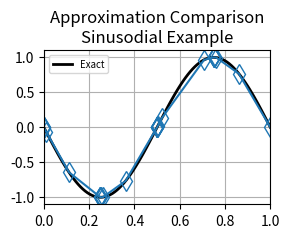

Write Python code to recreate this figure.
"""
File meant to show numerical integration applied via python
should essentially be the same as the matlab file(s)

Structured in a way that is more related to the simulation method in PSLTDSim

TODO: Include solve_ivp comparison
TODO: include trapezoidal integration comparisons

lambda is the python equivalent of matlab anonymous functions
"""
# Imports
import numpy as np
import matplotlib.pyplot as plt
from scipy.integrate import solve_ivp

# Method Definitions
def euler(fp, x0, y0, ts):
    """
    fp = Some derivative function of x and y
    x0 = Current x value
    y0 = Current y value
    ts = time step
    Returns y1 using Euler or tangent line method
    """    
    return y0 + fp(x0,y0)*ts

def adams2(fp, x0, y0, xN, yN, ts):
    """
    fp = Some derivative function of x and y
    x0 = Current x value
    y0 = Current y value    
    xN = Previous x value
    yN = Previous y value
    ts = time step
    Returns y1 using Adams-Bashforth two step method
    """
    return y0 + (1.5*fp(x0,y0) - 0.5*fp(xN,yN))*ts 

def rk45(fp, x0, y0, ts):
    """
    fp = Some derivative function of x and y
    x0 = Current x value
    y0 = Current y value
    ts = time step
    Returns y1 using Runge-Kutta method
    """
    k1 = fp(x0, y0)
    k2 = fp(x0 +ts/2, y0+ts/2*k1)
    k3 = fp(x0 +ts/2, y0+ts/2*k2)
    k4 = fp(x0 +ts, y0+ts*k3)    
    return y0 + ts/6*(k1+2*k2+2*k3+k4)


caseName = 'Sinusodial Example'
tStart =0
tEnd = 1
numPoints = 4
ic = [0,0] # initial condition x,y
fp = lambda x, y: -2*np.pi*np.cos(2*np.pi*x)
f = lambda x,c: -np.sin(2*np.pi*x)+c
findC = lambda x,y: y+2*np.pi*np.sin(2*np.pi*x)


# Find C from integrated equation for exact soln
c = findC(ic[0], ic[1])

# Initialize current value dictionary
# Shown to mimic PSLTDSim record keeping
cv={
        't' :ic[0],
        'yE': ic[1],
        'yRK': ic[1],    
        'yAB': ic[1],
        'ySI': ic[1],
        }

# Calculate time step
ts = (tEnd-tStart)/numPoints

# Calculate exact solution
tExact = np.linspace(tStart,tEnd, 100)
yExact = f(tExact, c)

# Initialize running value lists
t=[]
ySI = []
tSI = []

t.append(cv['t'])
#tSI.append(cv['t'])
#ySI.append(cv['ySI'])

# Start Simulation
while cv['t']< tEnd:


    # Runge-Kutta via solve IVP...
    soln = solve_ivp(fp, (cv['t'], cv['t']+ts), [cv['ySI']])

    # cat list soln
    ySI += list(soln.y[-1])#[1:-1]
    tSI += list(soln.t)#[1:-1]
    # ensure correct cv
    cv['ySI'] = ySI[-1]

    cv['t'] += ts
    t.append(cv['t'])

# Generate Plots
fig, ax = plt.subplots()

ax.set_title('Approximation Comparison\n' + caseName)
ax.plot(tExact,yExact, c=[0,0,0], linewidth=2, label="Exact")
ax.plot(tSI,ySI,marker='d', markersize=10, fillstyle='none')
#    ax.plot(t,yE, marker='o', fillstyle='none', linestyle=':', c=[0.7,0.7,0.7], label="Euler")
#    ax.plot(t,yRK, marker='*', markersize=10, fillstyle='none',linestyle=':', c=[1,0,1], label="RK45")
#    ax.plot(t,yAB, marker='s', fillstyle='none',linestyle=':', c =[0,1,0], label="AB2")

fig.set_dpi(150)
fig.set_size_inches(9/3, 2.5)
ax.set_xlim(min(t), max(t))
ax.grid(True)
ax.legend(loc='best',  ncol=2, fontsize='x-small' )
fig.tight_layout()    
plt.show(block = True)
plt.pause(0.00001)





